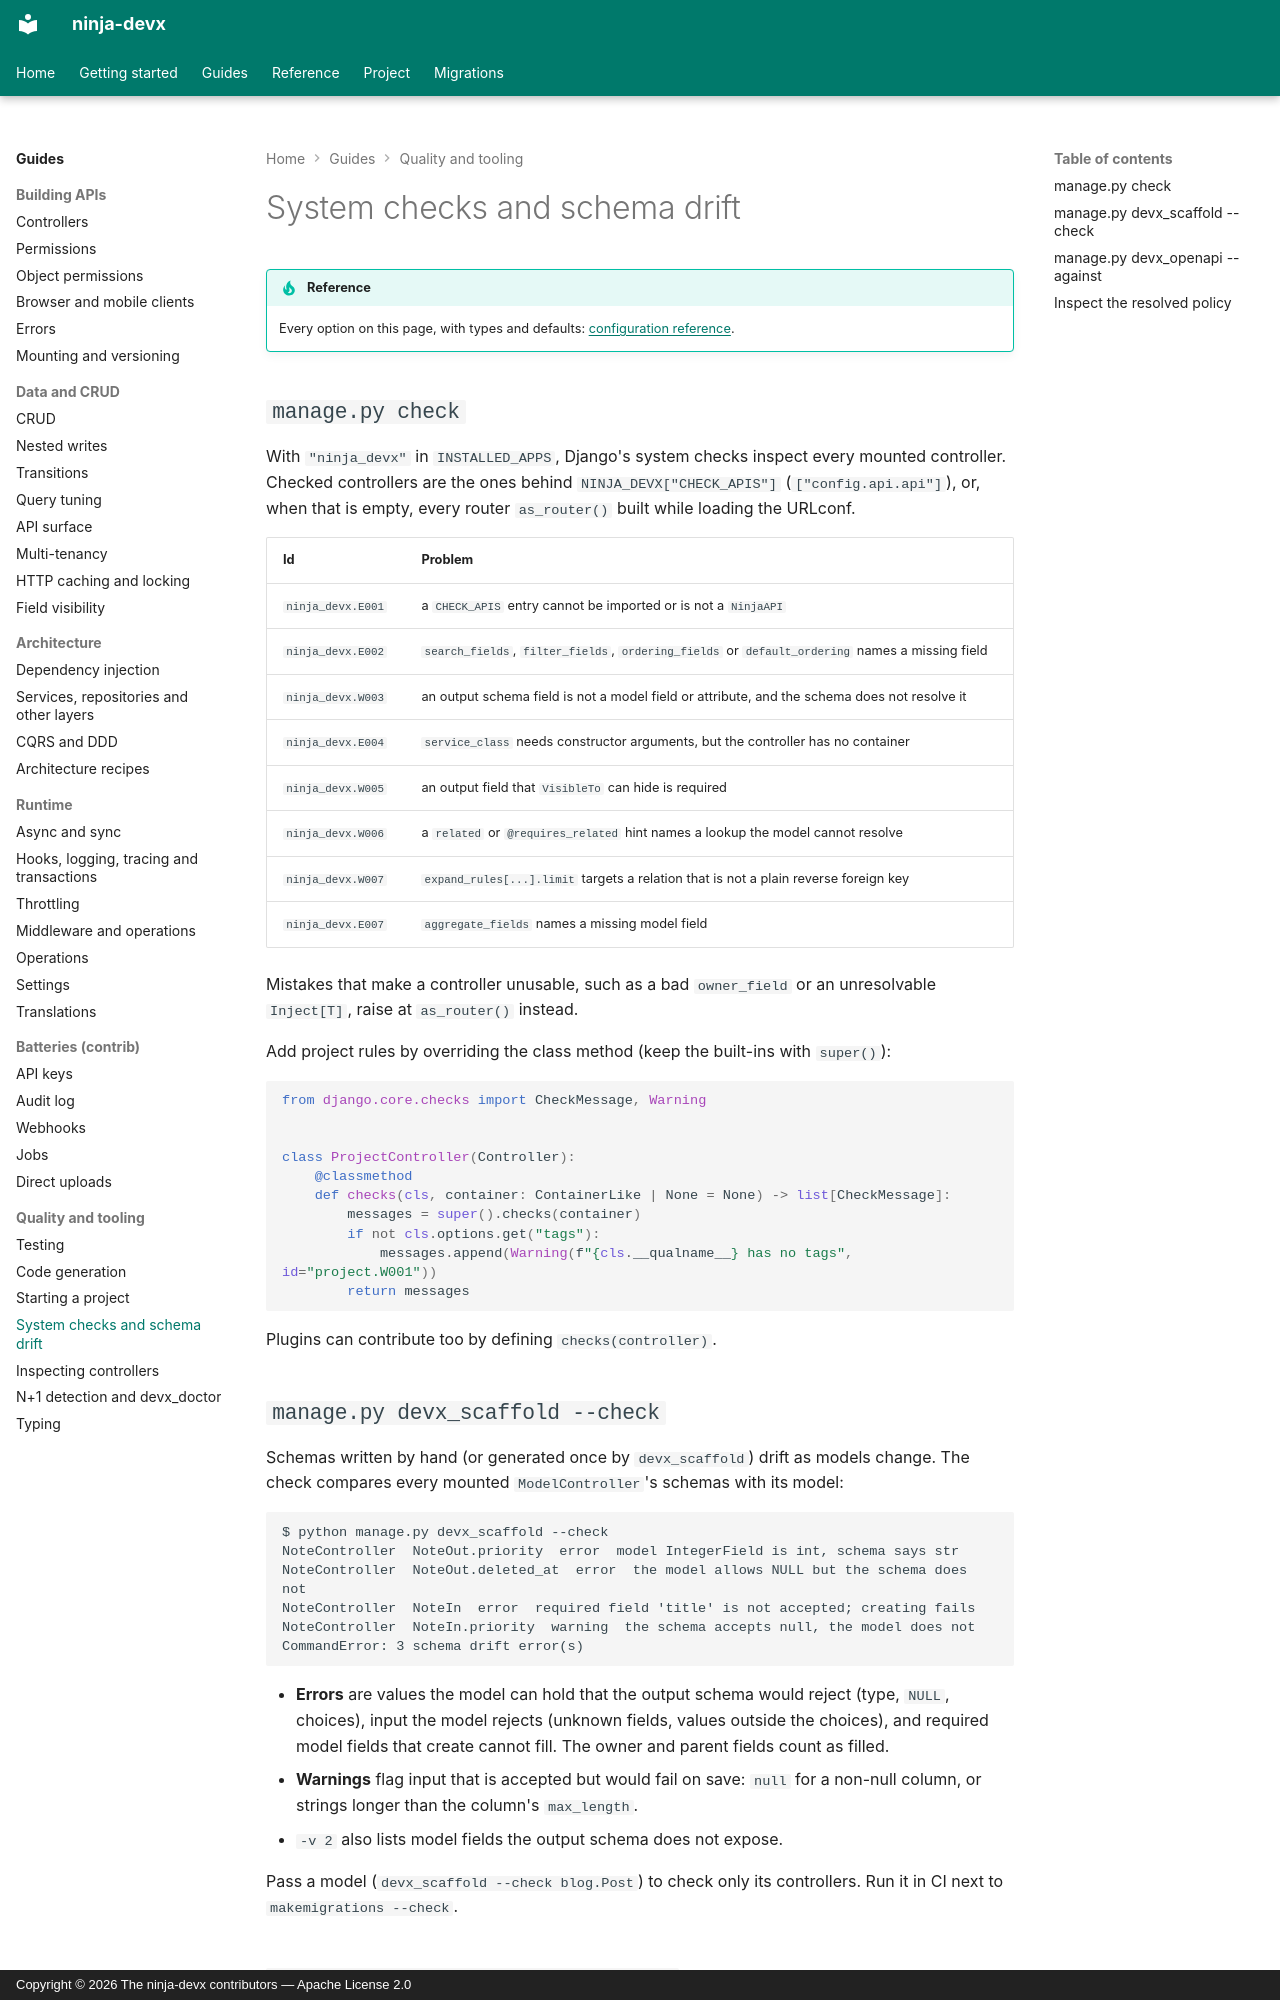

repository: ctolon/ninja-devx · page: guide/checks/index.html · generator: mkdocs · copyright: Copyright © 2026 The ninja-devx contributors — Apache License 2.0

# System checks and schema drift

!!! tip "Reference"

    Every option on this page, with types and defaults: [configuration reference](../options/commands.md#system-checks).

## `manage.py check`

With `"ninja_devx"` in `INSTALLED_APPS`, Django's system checks inspect every mounted
controller. Checked controllers are the ones behind `NINJA_DEVX["CHECK_APIS"]`
(`["config.api.api"]`), or, when that is empty, every router `as_router()` built while
loading the URLconf.

| Id | Problem |
|---|---|
| `ninja_devx.E001` | a `CHECK_APIS` entry cannot be imported or is not a `NinjaAPI` |
| `ninja_devx.E002` | `search_fields`, `filter_fields`, `ordering_fields` or `default_ordering` names a missing field |
| `ninja_devx.W003` | an output schema field is not a model field or attribute, and the schema does not resolve it |
| `ninja_devx.E004` | `service_class` needs constructor arguments, but the controller has no container |
| `ninja_devx.W005` | an output field that `VisibleTo` can hide is required |
| `ninja_devx.W006` | a `related` or `@requires_related` hint names a lookup the model cannot resolve |
| `ninja_devx.W007` | `expand_rules[...].limit` targets a relation that is not a plain reverse foreign key |
| `ninja_devx.E007` | `aggregate_fields` names a missing model field |

Mistakes that make a controller unusable, such as a bad `owner_field` or an unresolvable
`Inject[T]`, raise at `as_router()` instead.

Add project rules by overriding the class method (keep the built-ins with `super()`):

```python
from django.core.checks import CheckMessage, Warning


class ProjectController(Controller):
    @classmethod
    def checks(cls, container: ContainerLike | None = None) -> list[CheckMessage]:
        messages = super().checks(container)
        if not cls.options.get("tags"):
            messages.append(Warning(f"{cls.__qualname__} has no tags", id="project.W001"))
        return messages
```

Plugins can contribute too by defining `checks(controller)`.

## `manage.py devx_scaffold --check`

Schemas written by hand (or generated once by `devx_scaffold`) drift as models change.
The check compares every mounted `ModelController`'s schemas with its model:

```text
$ python manage.py devx_scaffold --check
NoteController  NoteOut.priority  error  model IntegerField is int, schema says str
NoteController  NoteOut.deleted_at  error  the model allows NULL but the schema does not
NoteController  NoteIn  error  required field 'title' is not accepted; creating fails
NoteController  NoteIn.priority  warning  the schema accepts null, the model does not
CommandError: 3 schema drift error(s)
```

- **Errors** are values the model can hold that the output schema would reject (type,
  `NULL`, choices), input the model rejects (unknown fields, values outside the choices),
  and required model fields that create cannot fill. The owner and parent fields count as
  filled.
- **Warnings** flag input that is accepted but would fail on save: `null` for a non-null
  column, or strings longer than the column's `max_length`.
- `-v 2` also lists model fields the output schema does not expose.

Pass a model (`devx_scaffold --check blog.Post`) to check only its controllers. Run it in
CI next to `makemigrations --check`.
